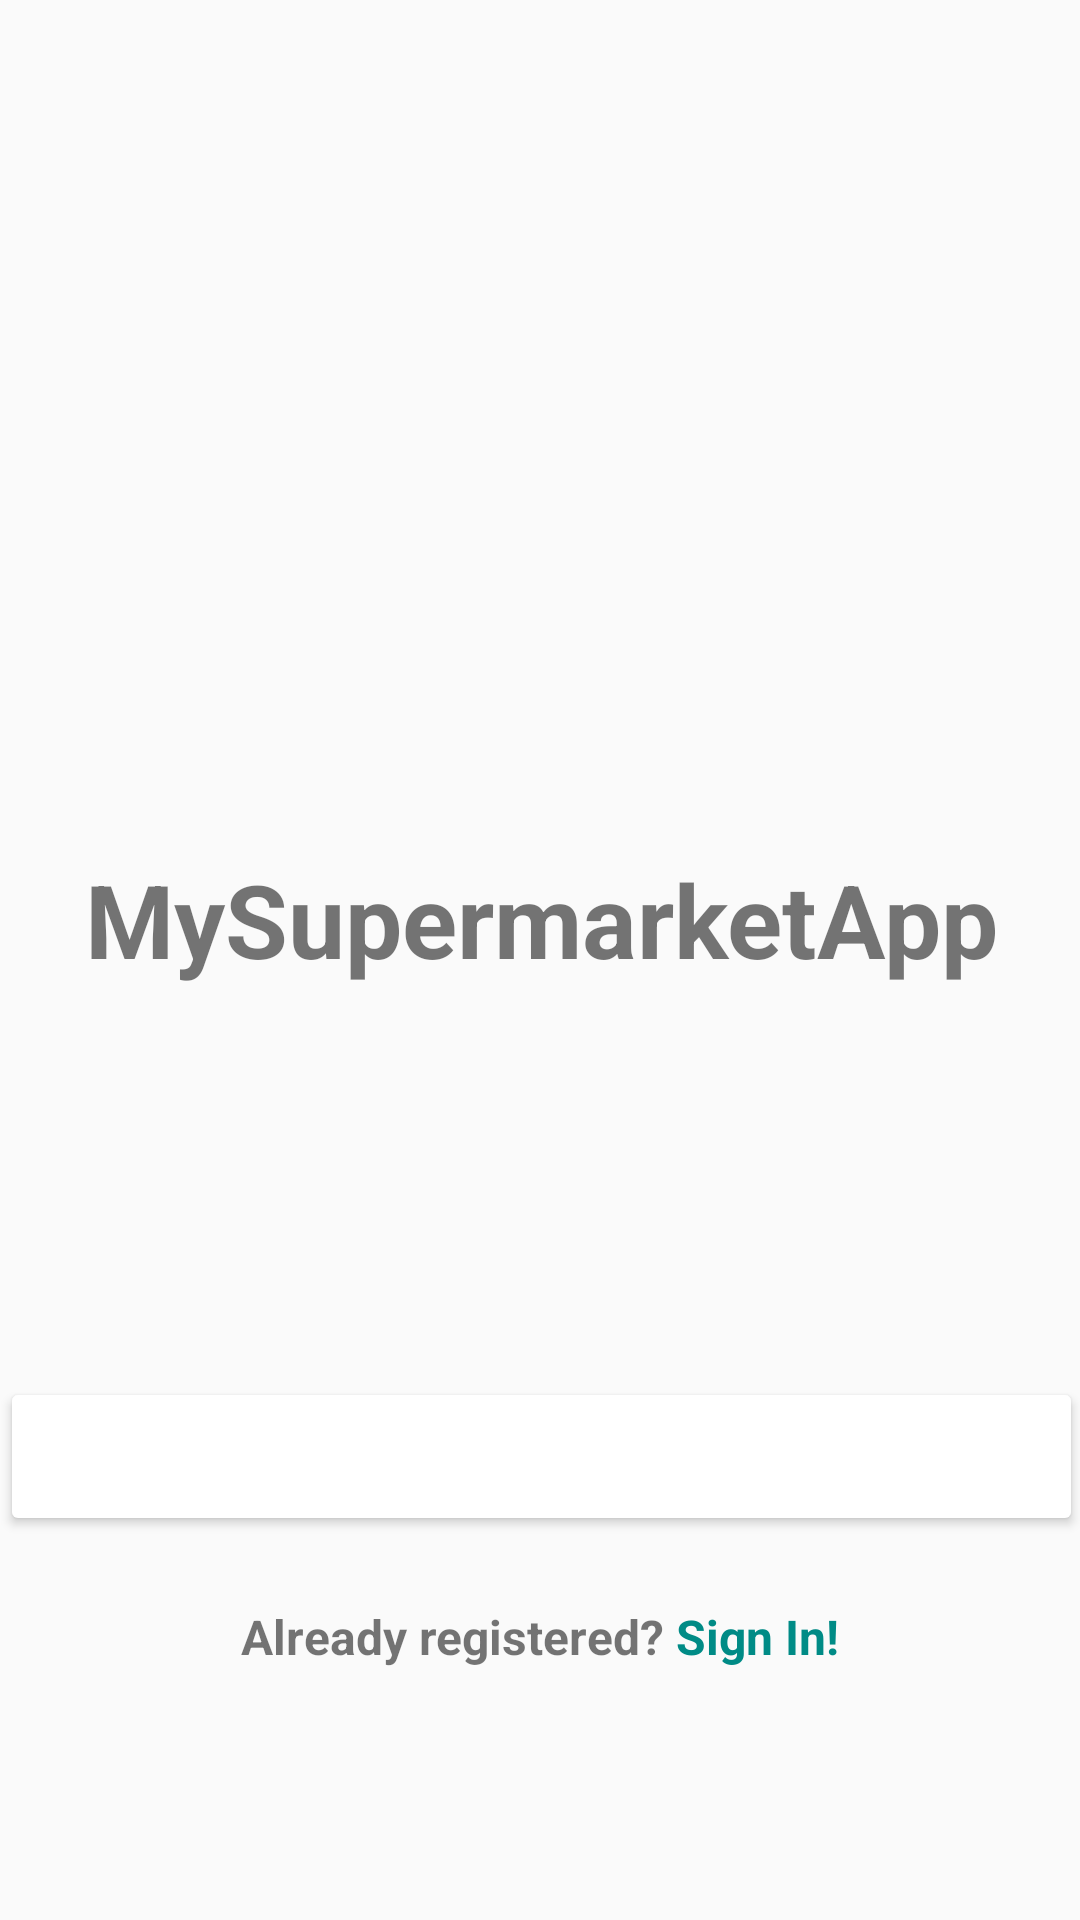

Write the Android layout XML for this screen, with the resource values it uses.
<!-- AndroidManifest.xml: activity theme Theme.Supermarket -->
<!-- res/layout/activity_intro.xml -->
<?xml version="1.0" encoding="utf-8"?>
<androidx.constraintlayout.widget.ConstraintLayout
    xmlns:android="http://schemas.android.com/apk/res/android"
    xmlns:app="http://schemas.android.com/apk/res-auto"
    xmlns:tools="http://schemas.android.com/tools"
    android:layout_width="match_parent"
    android:layout_height="match_parent">

    <TextView
        android:id="@+id/textView"
        android:layout_width="371dp"
        android:layout_height="73dp"
        android:text="@string/app_name"
        android:textAlignment="center"
        android:textColor="@color/green"
        android:textSize="34sp"
        android:textStyle="bold"
        app:layout_constraintBottom_toBottomOf="parent"
        app:layout_constraintEnd_toEndOf="parent"
        app:layout_constraintStart_toStartOf="parent"
        app:layout_constraintTop_toTopOf="parent" />

    <Button
        android:id="@+id/startRegBtn"
        android:layout_width="361dp"
        android:layout_height="53dp"
        android:backgroundTint="@color/green"
        android:text="@string/intro_btn"
        android:textColor="@color/white"
        android:textSize="18sp"
        app:layout_constraintBottom_toBottomOf="parent"
        app:layout_constraintEnd_toEndOf="parent"
        app:layout_constraintHorizontal_bias="0.496"
        app:layout_constraintStart_toStartOf="parent"
        app:layout_constraintTop_toTopOf="parent"
        app:layout_constraintVertical_bias="0.782" />

    <TextView
        android:id="@+id/signinLink"
        android:layout_width="264dp"
        android:layout_height="33dp"
        android:text="@string/signup_signIn"
        android:textAlignment="center"
        android:textSize="16sp"
        android:textStyle="bold"
        app:layout_constraintBottom_toBottomOf="parent"
        app:layout_constraintEnd_toEndOf="parent"
        app:layout_constraintHorizontal_bias="0.496"
        app:layout_constraintStart_toStartOf="parent"
        app:layout_constraintTop_toTopOf="parent"
        app:layout_constraintVertical_bias="0.881" />

</androidx.constraintlayout.widget.ConstraintLayout>
<!-- resources referenced by this layout -->
<resources>
  <string name="app_name">MySupermarketApp</string>
  <string name="intro_btn">Let\'s start shopping</string>
  <string name="signup_signIn">Already registered?<font color="#008b86"> Sign In!</font></string>
  <style name="Theme.Supermarket" parent="Theme.AppCompat.Light.NoActionBar">
          <item name="android:windowTranslucentNavigation">true</item>
      </style>
  <!-- not gathered from this repository: default colours our renderer supplied (Android Studio template values) -->
  <color name="white">#FFFFFFFF</color>
</resources>
